Image classification data set "dataset" (Aryawwww/Image-Programming-group-10 on GitHub). Class labels (5): tomato bacterial spot, tomato late blight, tomato septoria leaf spot, tomato yellow leaf curl virus, tomato healthy.

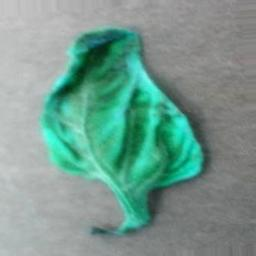
Label: tomato yellow leaf curl virus

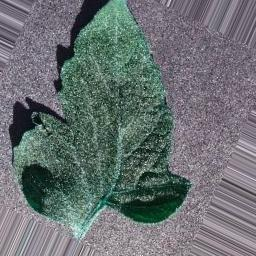
Label: tomato bacterial spot

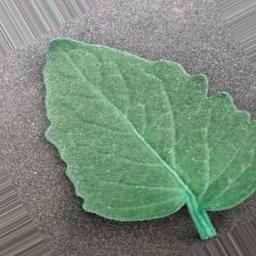
Label: tomato bacterial spot

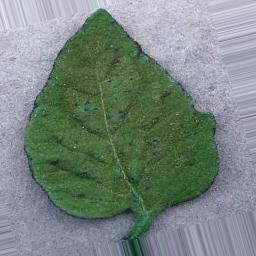
Label: tomato healthy

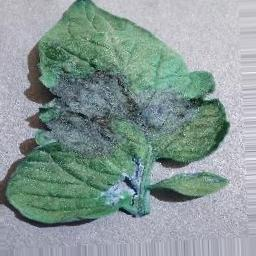
Label: tomato late blight

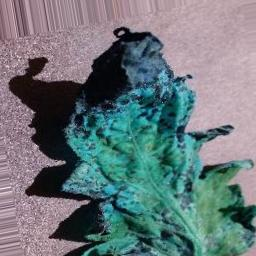
Label: tomato septoria leaf spot
